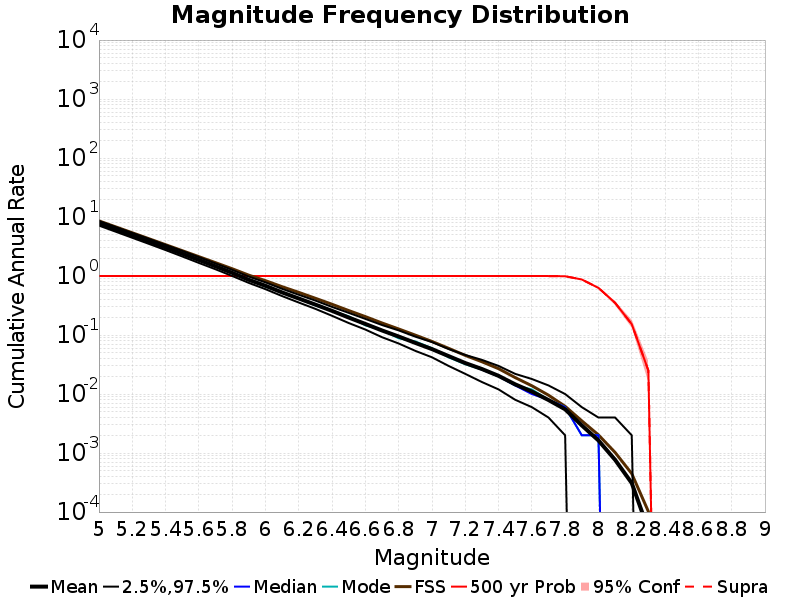

Data behind this chart, as committed beside it:
Mag, Mean, 2.5 %ile, 97.5 %ile, Median, Mode, Fault System Solution, 500 yr Probability, 500 yr Supra-Seis Prob
5.0, 7.844, 7.174, 8.59, 7.84, 7.57, 8.609, 1.0, 1.0
5.1, 6.204, 5.656, 6.79, 6.186, 6.156, 6.83, 1.0, 1.0
5.2, 4.901, 4.458, 5.386, 4.884, 4.756, 5.417, 1.0, 1.0
5.3, 3.867, 3.512, 4.27, 3.856, 3.858, 4.295, 1.0, 1.0
5.4, 3.046, 2.758, 3.37, 3.04, 3.08, 3.404, 1.0, 1.0
5.5, 2.393, 2.152, 2.672, 2.384, 2.356, 2.696, 1.0, 1.0
5.6, 1.874, 1.67, 2.094, 1.868, 1.892, 2.133, 1.0, 1.0
5.7, 1.463, 1.304, 1.638, 1.46, 1.468, 1.686, 1.0, 1.0
5.8, 1.135, 1.004, 1.276, 1.132, 1.144, 1.331, 1.0, 1.0
5.9, 0.8643, 0.766, 0.98, 0.864, 0.872, 1.036, 1.0, 1.0
6.0, 0.6842, 0.6, 0.782, 0.682, 0.662, 0.8362, 1.0, 1.0
6.1, 0.528, 0.458, 0.608, 0.526, 0.534, 0.6603, 1.0, 1.0
6.2, 0.4165, 0.356, 0.482, 0.416, 0.416, 0.529, 1.0, 1.0
6.3, 0.3282, 0.278, 0.384, 0.328, 0.318, 0.4202, 1.0, 1.0
6.4, 0.2571, 0.212, 0.3, 0.258, 0.258, 0.3324, 1.0, 1.0
6.5, 0.1982, 0.16, 0.238, 0.198, 0.208, 0.2601, 1.0, 1.0
6.6, 0.1544, 0.124, 0.188, 0.154, 0.146, 0.2055, 1.0, 1.0
6.7, 0.1197, 0.092, 0.148, 0.12, 0.122, 0.1602, 1.0, 1.0
6.8, 0.09454, 0.072, 0.12, 0.094, 0.088, 0.1269, 1.0, 1.0
6.9, 0.07366, 0.054, 0.094, 0.074, 0.078, 0.09976, 1.0, 1.0
7.0, 0.05782, 0.042, 0.076, 0.058, 0.06, 0.07794, 1.0, 1.0
7.1, 0.04401, 0.03, 0.058, 0.044, 0.042, 0.05961, 1.0, 1.0
7.2, 0.03354, 0.022, 0.046, 0.034, 0.032, 0.04524, 1.0, 1.0
7.3, 0.02659, 0.016, 0.038, 0.026, 0.026, 0.03529, 1.0, 1.0
7.4, 0.02036, 0.012, 0.03, 0.02, 0.02, 0.02694, 1.0, 1.0
7.5, 0.01461, 0.008, 0.022, 0.014, 0.014, 0.01902, 1.0, 1.0
7.6, 0.01104, 0.006, 0.018, 0.01, 0.012, 0.01382, 1.0, 1.0
7.7, 0.00792, 0.004, 0.014, 0.008, 0.008, 0.009579, 1.0, 1.0
7.8, 0.00552, 0.002, 0.01, 0.006, 0.006, 0.006192, 0.993, 0.993
7.9, 0.002944, 0.0, 0.006, 0.002, 0.002, 0.003515, 0.875, 0.875
8.0, 0.001636, 0.0, 0.004, 0.002, 0.002, 0.002032, 0.63, 0.63
8.1, 7.68E-4, 0.0, 0.004, 0.0, 0.0, 0.001025, 0.352, 0.352
8.2, 3.1E-4, 0.0, 0.002, 0.0, 0.0, 4.4834707E-4, 0.153, 0.153
8.3, 5.0E-5, 0.0, 0.0, 0.0, 0.0, 1.0199686E-4, 0.025, 0.025
8.4, 0.0, 0.0, 0.0, 0.0, 0.0, 0.0, 0.0, 0.0
8.5, 0.0, 0.0, 0.0, 0.0, 0.0, 0.0, 0.0, 0.0
8.6, 0.0, 0.0, 0.0, 0.0, 0.0, 0.0, 0.0, 0.0
8.7, 0.0, 0.0, 0.0, 0.0, 0.0, 0.0, 0.0, 0.0
8.8, 0.0, 0.0, 0.0, 0.0, 0.0, 0.0, 0.0, 0.0
8.9, 0.0, 0.0, 0.0, 0.0, 0.0, 0.0, 0.0, 0.0
9.0, 0.0, 0.0, 0.0, 0.0, 0.0, 0.0, 0.0, 0.0
